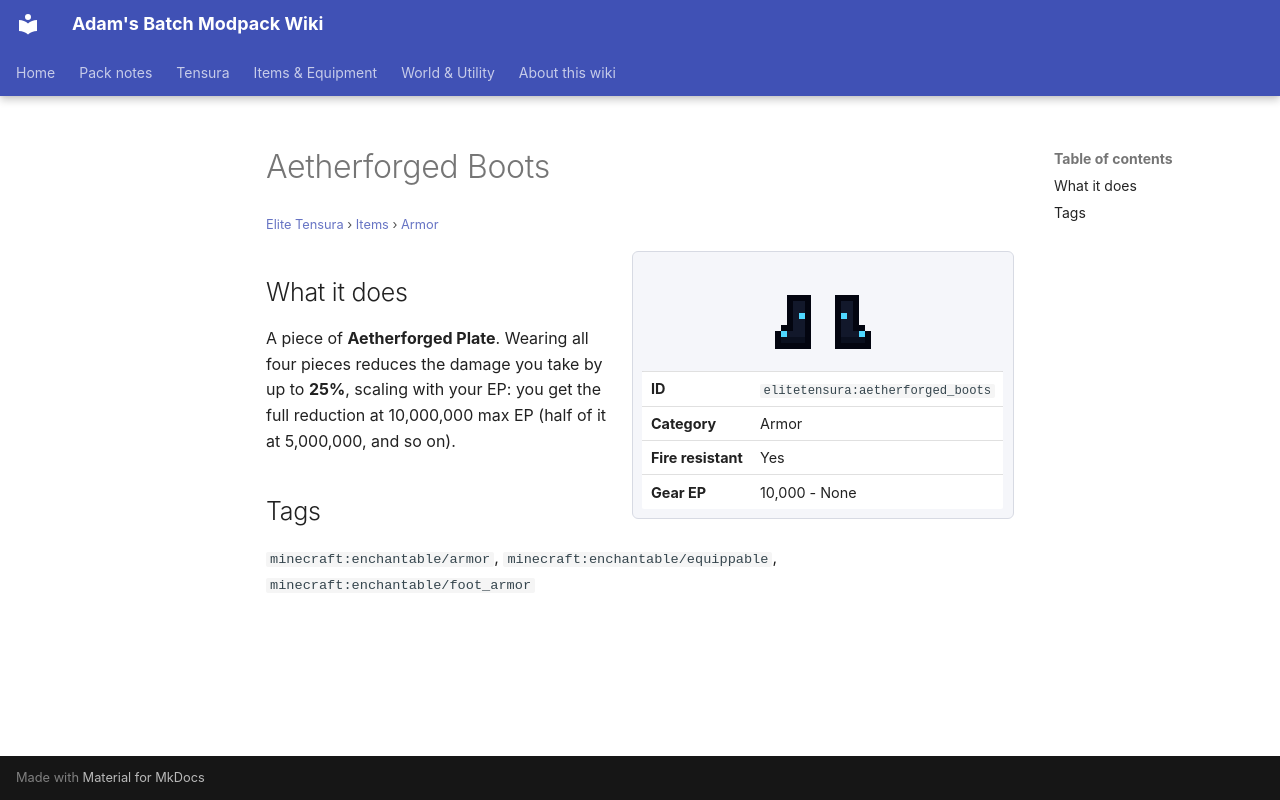

repository: Proteus-Nell/Adams-Batch-MC-Modpack-Wiki · page: elite-tensura/items/armor/aetherforged-boots/index.html · generator: mkdocs

# Aetherforged Boots

<small>[Elite Tensura](../../index.md) &rsaquo; [Items](../index.md) &rsaquo; [Armor](index.md)</small>

<div class="infobox" markdown>

![Aetherforged Boots](../../../assets/icons/elitetensura/item/aetherforged_boots.png)

| | |
|---|---|
| **ID** | `elitetensura:aetherforged_boots` |
| **Category** | Armor |
| **Fire resistant** | Yes |
| **Gear EP** | 10,000 - None |

</div>

## What it does

A piece of **Aetherforged Plate**. Wearing all four pieces reduces the damage you take by up to **25%**, scaling with your EP: you get the full reduction at 10,000,000 max EP (half of it at 5,000,000, and so on).



## Tags

`minecraft:enchantable/armor`, `minecraft:enchantable/equippable`, `minecraft:enchantable/foot_armor`
